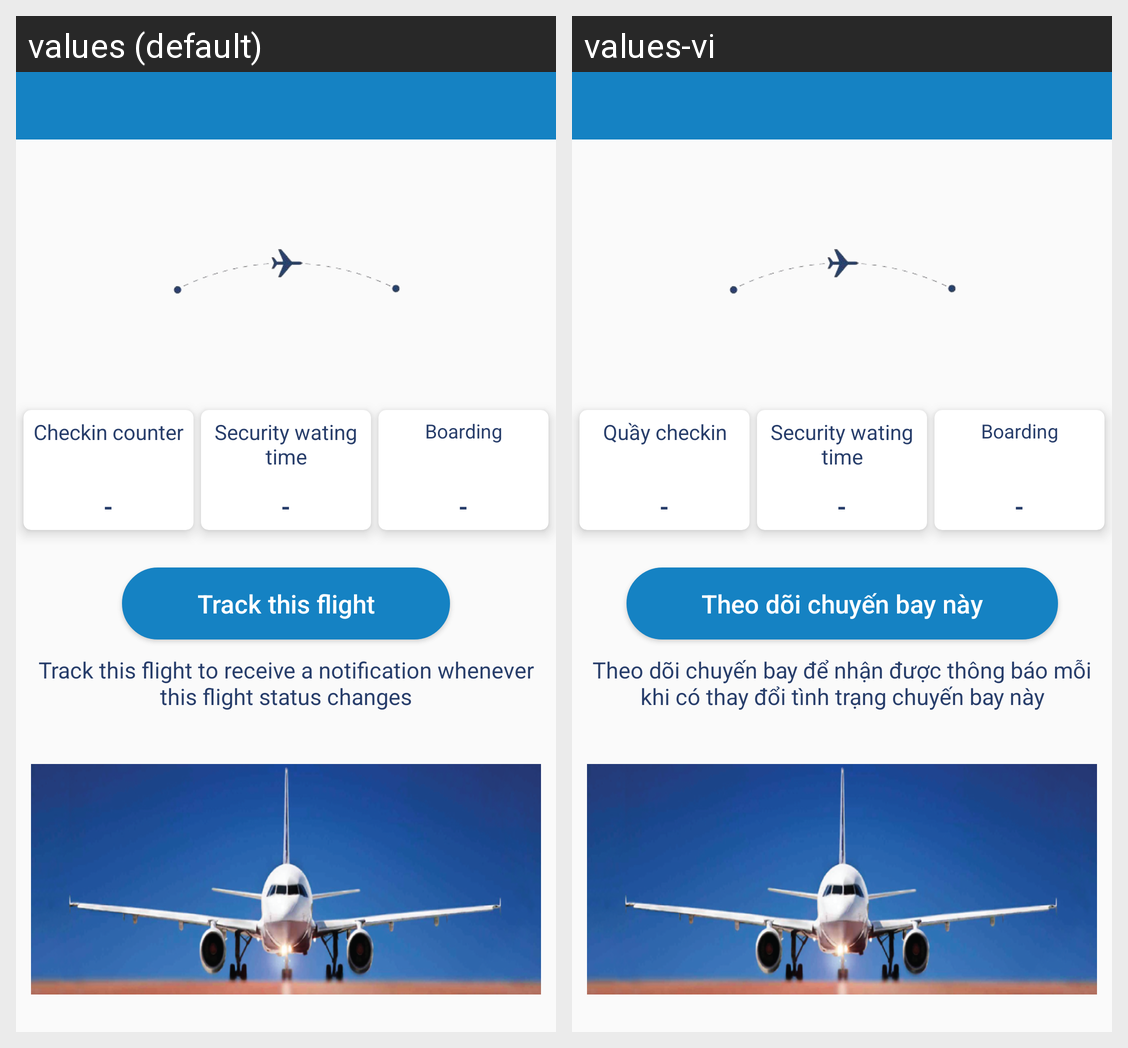

Translations of the strings shown on this Android screen, per locale in the grid:
Android screen res/layout/fragment_flight_detail.xml rendered under 2 locales, left to right: values (default), values-vi. Device: Nexus 5 (rendered at 1080×1920; each locale shown at half size, 540×960, under a caption strip naming it); theme Theme.AppCompat.Light.NoActionBar.
Strings drawn on this screen, with the default value and each locale's value (text and hints the layout hard-codes, and strings that could not be matched under every locale, appear in the picture but are not listed):

check_in_counte
  values: Checkin counter
  values-vi: Quầy checkin

security
  values: Security wating time
  values-vi: Security wating time

boarding
  values: Boarding
  values-vi: Boarding

btn_track_flight
  values: Track this flight
  values-vi: Theo dõi chuyến bay này

title_guide_flight
  values: Track this flight to receive a notification whenever this flight status changes
  values-vi: Theo dõi chuyến bay để nhận được thông báo mỗi khi có thay đổi tình trạng chuyến bay này
